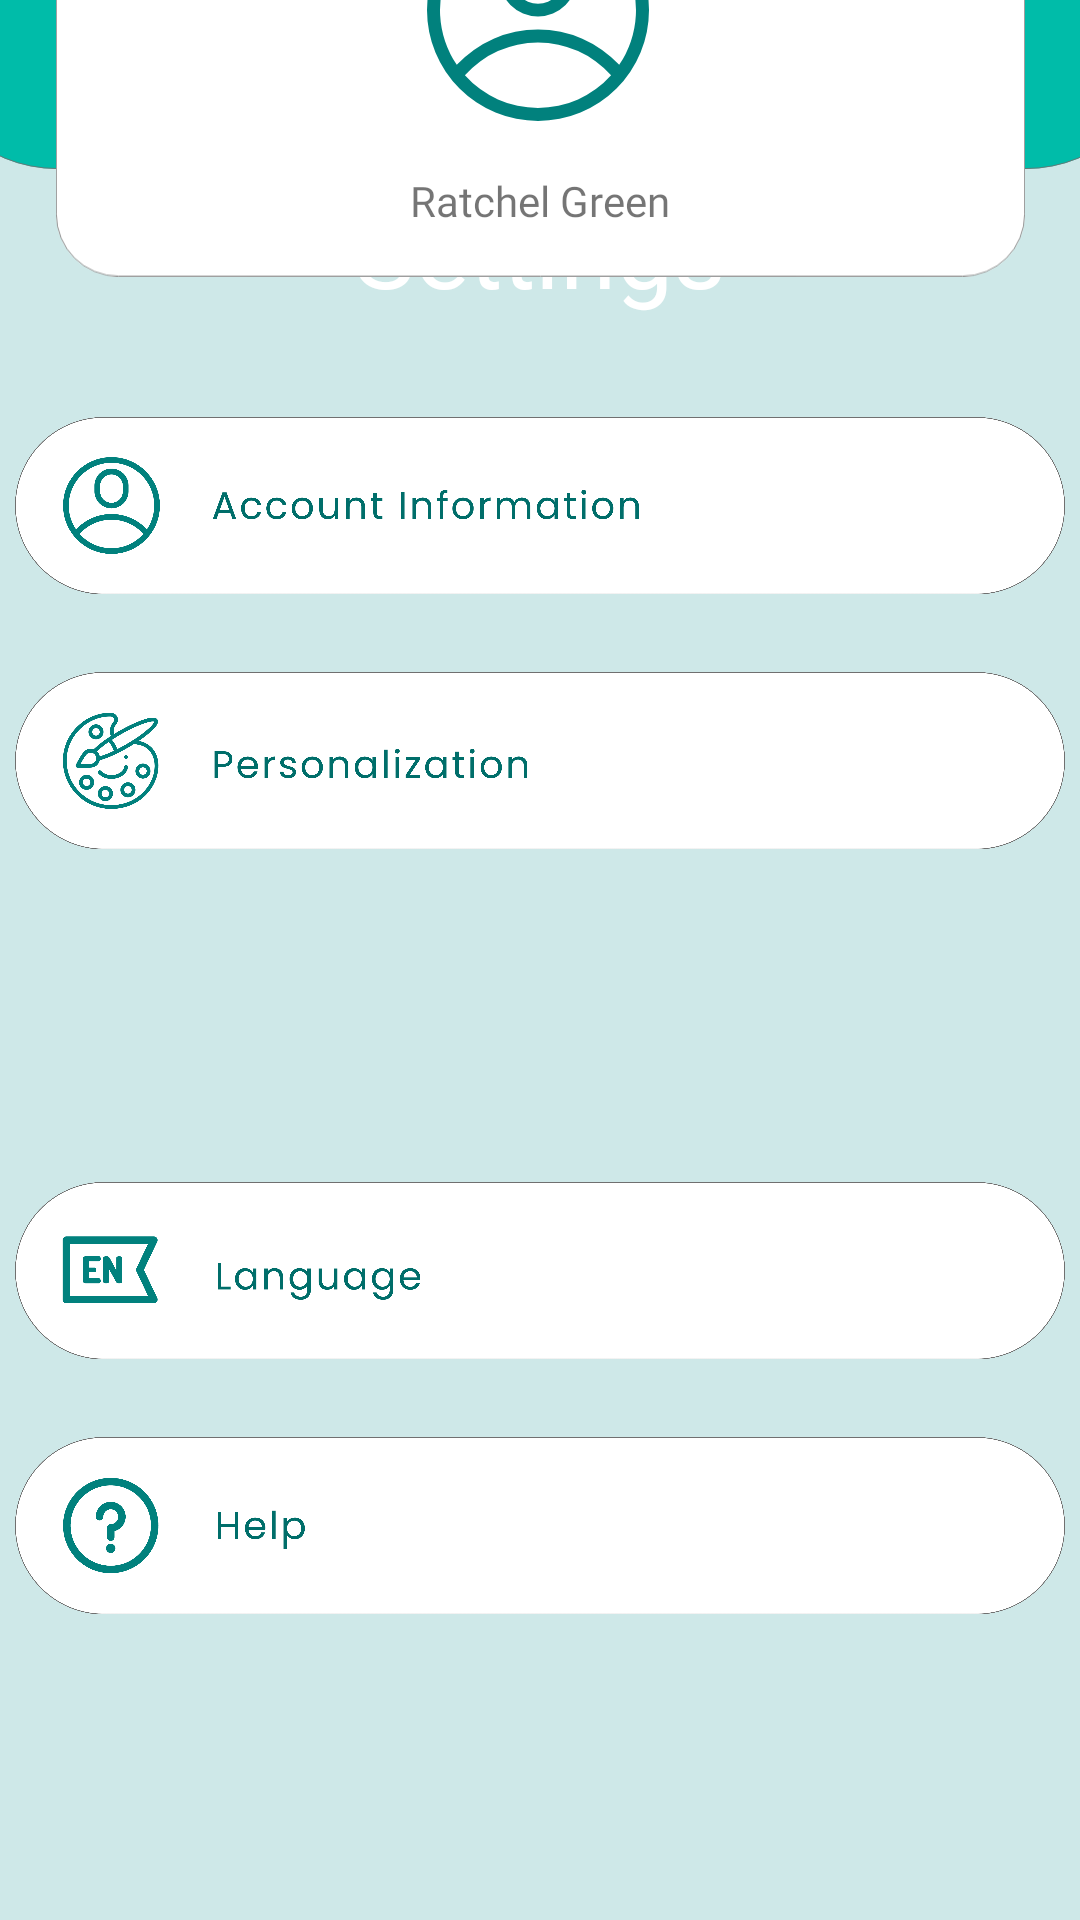

Reconstruct the res/layout file that produces this screen, plus the resources it refers to.
<!-- AndroidManifest.xml: application theme Theme.AppCompat.Light.NoActionBar -->
<!-- res/layout/fragment_settings.xml -->
<?xml version="1.0" encoding="utf-8"?>
<androidx.constraintlayout.widget.ConstraintLayout xmlns:android="http://schemas.android.com/apk/res/android"
    xmlns:app="http://schemas.android.com/apk/res-auto"
    xmlns:tools="http://schemas.android.com/tools"
    android:id="@+id/settings_container"
    android:layout_width="match_parent"
    android:layout_height="match_parent"
    android:animationCache="false"
    android:background="#CEE8E8"
    tools:context=".SettingsFragment">

    <ImageView
        android:id="@+id/settings_header_background"
        android:layout_width="435dp"
        android:layout_height="281dp"
        android:layout_marginBottom="584dp"
        android:src="@drawable/header_background"
        android:translationZ="1dp"
        android:visibility="visible"
        app:layout_constraintBottom_toBottomOf="parent"
        app:layout_constraintEnd_toEndOf="parent"
        app:layout_constraintStart_toStartOf="parent" />

    <ImageView
        android:id="@+id/settings_profile_background"
        android:layout_width="323dp"
        android:layout_height="134dp"
        android:layout_marginBottom="548dp"
        android:foreground="@drawable/ic_settings_profile_back"
        android:src="@drawable/ic_settings_profile_background"
        android:translationZ="3dp"
        app:layout_constraintBottom_toBottomOf="parent"
        app:layout_constraintEnd_toEndOf="parent"
        app:layout_constraintStart_toStartOf="parent" />

    <TextView
        android:id="@+id/settings_title"
        android:layout_width="fill_parent"
        android:layout_height="46dp"
        android:layout_marginTop="60dp"
        android:fontFamily="@font/poppins_bold"
        android:gravity="center"
        android:text="Settings"
        android:textAppearance="@style/TextAppearance.AppCompat.Display1"
        android:textColor="#FFFFFF"
        android:translationZ="2dp"
        android:visibility="visible"
        app:layout_constraintEnd_toEndOf="parent"
        app:layout_constraintStart_toStartOf="parent"
        app:layout_constraintTop_toTopOf="parent" />

    <ImageView
        android:id="@+id/account_icon"
        android:layout_width="78dp"
        android:layout_height="74dp"
        android:layout_marginBottom="600dp"
        android:src="@drawable/ic_account_icon"
        android:translationZ="4dp"
        app:layout_constraintBottom_toBottomOf="parent"
        app:layout_constraintEnd_toEndOf="parent"
        app:layout_constraintHorizontal_bias="0.498"
        app:layout_constraintStart_toStartOf="parent"
        app:srcCompat="@drawable/default_profile" />

    <TextView
        android:id="@+id/account_name"
        android:layout_width="300dp"
        android:layout_height="26dp"
        android:layout_marginBottom="560dp"
        android:fontFamily="@font/poppins_bold"
        android:gravity="center"
        android:text="Ratchel Green"
        android:translationZ="4dp"
        app:layout_constraintBottom_toBottomOf="parent"
        app:layout_constraintEnd_toEndOf="parent"
        app:layout_constraintHorizontal_bias="0.495"
        app:layout_constraintStart_toStartOf="parent" />

    <ImageButton
        android:id="@+id/account_info"
        android:layout_width="350dp"
        android:layout_height="75dp"
        android:layout_marginTop="75dp"
        android:background="@android:color/transparent"
        android:scaleType="centerInside"
        android:src="@drawable/account_info"
        app:layout_constraintEnd_toEndOf="parent"
        app:layout_constraintHorizontal_bias="0.491"
        app:layout_constraintStart_toStartOf="parent"
        app:layout_constraintTop_toBottomOf="@+id/settings_header_background" />

    <ImageButton
        android:id="@+id/personalisation"
        android:layout_width="350dp"
        android:layout_height="75dp"
        android:layout_marginTop="10dp"
        android:background="@android:color/transparent"
        android:scaleType="centerInside"
        android:src="@drawable/personalization"
        app:layout_constraintEnd_toEndOf="parent"
        app:layout_constraintHorizontal_bias="0.491"
        app:layout_constraintStart_toStartOf="parent"
        app:layout_constraintTop_toBottomOf="@+id/account_info" />

    <ImageButton
        android:id="@+id/measurements"
        android:layout_width="350dp"
        android:layout_height="75dp"
        android:layout_marginTop="10dp"
        android:background="@android:color/transparent"
        android:scaleType="centerInside"
        android:src="@drawable/measurements"
        app:layout_constraintEnd_toEndOf="parent"
        app:layout_constraintHorizontal_bias="0.491"
        app:layout_constraintStart_toStartOf="parent"
        app:layout_constraintTop_toBottomOf="@+id/personalisation" />

    <ImageButton
        android:id="@+id/langs"
        android:layout_width="350dp"
        android:layout_height="75dp"
        android:layout_marginTop="10dp"
        android:background="@android:color/transparent"
        android:scaleType="centerInside"
        android:src="@drawable/langs"
        app:layout_constraintEnd_toEndOf="parent"
        app:layout_constraintHorizontal_bias="0.491"
        app:layout_constraintStart_toStartOf="parent"
        app:layout_constraintTop_toBottomOf="@+id/measurements" />

    <ImageButton
        android:id="@+id/help"
        android:layout_width="350dp"
        android:layout_height="75dp"
        android:layout_marginTop="10dp"
        android:background="@android:color/transparent"
        android:scaleType="centerInside"
        android:src="@drawable/help"
        app:layout_constraintEnd_toEndOf="parent"
        app:layout_constraintHorizontal_bias="0.491"
        app:layout_constraintStart_toStartOf="parent"
        app:layout_constraintTop_toBottomOf="@+id/langs" />

</androidx.constraintlayout.widget.ConstraintLayout>
<!-- resources referenced by this layout -->
<resources>
  <!-- drawable account_info: png bitmap (drawable, 100653 bytes) -->
  <!-- drawable default_profile: png bitmap (drawable, 873918 bytes) -->
  <!-- drawable header_background (drawable) -->
  <vector xmlns:android="http://schemas.android.com/apk/res/android"
      android:width="1440dp"
      android:height="976dp"
      android:viewportWidth="1440"
      android:viewportHeight="976">
    <path
        android:pathData="M159,0L1281,0A159,159 0,0 1,1440 159L1440,817A159,159 0,0 1,1281 976L159,976A159,159 0,0 1,0 817L0,159A159,159 0,0 1,159 0z"
        android:strokeWidth="1"
        android:fillColor="#00bca9"
        android:strokeColor="#00000000"/>
    <path
        android:pathData="M159,0.5L1281,0.5A158.5,158.5 0,0 1,1439.5 159L1439.5,817A158.5,158.5 0,0 1,1281 975.5L159,975.5A158.5,158.5 0,0 1,0.5 817L0.5,159A158.5,158.5 0,0 1,159 0.5z"
        android:strokeWidth="1"
        android:fillColor="#00000000"
        android:strokeColor="#707070"/>
  </vector>
  <!-- drawable help: png bitmap (drawable, 81820 bytes) -->
  <!-- drawable ic_account_icon (drawable) -->
  <vector xmlns:android="http://schemas.android.com/apk/res/android"
      android:width="121.606dp"
      android:height="121.606dp"
      android:viewportWidth="121.606"
      android:viewportHeight="121.606">
    <path
        android:pathData="M121.606,60.8a60.8,60.8 0,1 0,-60.8 60.8A60.769,60.769 0,0 0,121.606 60.8ZM60.8,7.125a53.685,53.685 0,0 1,44.485 83.726,60.779 60.779,0 0,0 -88.97,0A53.685,53.685 0,0 1,60.8 7.125ZM20.762,96.548a53.663,53.663 0,0 1,80.081 0A53.626,53.626 0,0 1,20.762 96.548ZM20.762,96.548"
        android:fillColor="#01817d"/>
    <path
        android:pathData="M60.803,64.365A21.4,21.4 0,0 0,82.179 42.988L82.179,35.864a21.376,21.376 0,0 0,-42.752 0L39.427,42.988A21.4,21.4 0,0 0,60.803 64.365ZM46.552,35.865a14.251,14.251 0,0 1,28.5 0L75.052,42.988a14.251,14.251 0,1 1,-28.5 0ZM46.552,35.865"
        android:fillColor="#01817d"/>
  </vector>
  <!-- drawable ic_settings_profile_back (drawable) -->
  <vector xmlns:android="http://schemas.android.com/apk/res/android"
      android:width="1223dp"
      android:height="534dp"
      android:viewportWidth="1223"
      android:viewportHeight="534">
      <path
          android:fillColor="#cee8e8"
          android:pathData="M83,0L1140,0A83,83 0,0 1,1223 83L1223,451A83,83 0,0 1,1140 534L83,534A83,83 0,0 1,0 451L0,83A83,83 0,0 1,83 0z" />
  </vector>
  <!-- drawable ic_settings_profile_background (drawable) -->
  <vector xmlns:android="http://schemas.android.com/apk/res/android"
      android:width="1290dp"
      android:height="534dp"
      android:viewportWidth="1290"
      android:viewportHeight="534">
    <path
        android:pathData="M83,0L1207,0A83,83 0,0 1,1290 83L1290,451A83,83 0,0 1,1207 534L83,534A83,83 0,0 1,0 451L0,83A83,83 0,0 1,83 0z"
        android:strokeWidth="1"
        android:fillColor="#fff"
        android:strokeColor="#00000000"/>
    <path
        android:pathData="M83,0.5L1207,0.5A82.5,82.5 0,0 1,1289.5 83L1289.5,451A82.5,82.5 0,0 1,1207 533.5L83,533.5A82.5,82.5 0,0 1,0.5 451L0.5,83A82.5,82.5 0,0 1,83 0.5z"
        android:strokeWidth="1"
        android:fillColor="#00000000"
        android:strokeColor="#707070"/>
  </vector>
  <!-- drawable langs: png bitmap (drawable, 76717 bytes) -->
  <!-- drawable personalization: png bitmap (drawable, 110071 bytes) -->
</resources>
